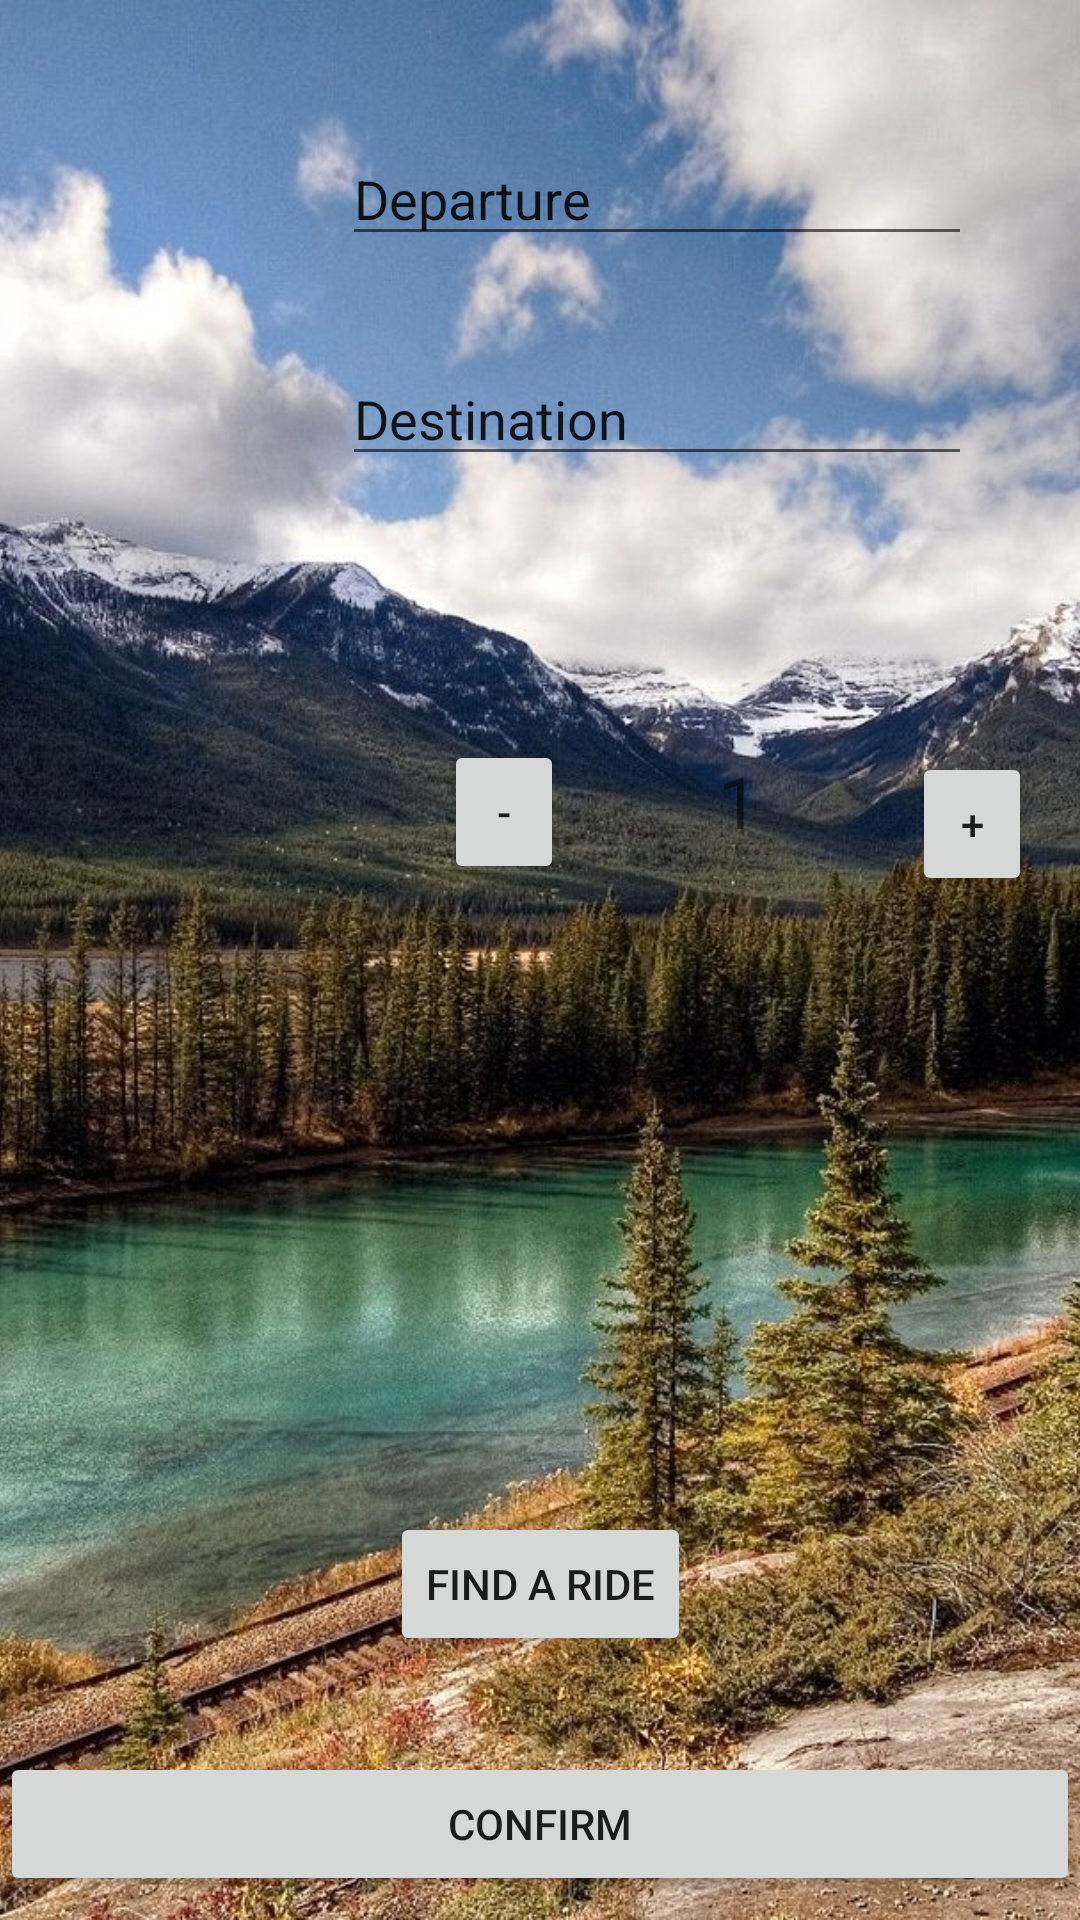

Here is an Android app screen rendered from its layout file. Give the layout XML and the strings, colors and styles it references.
<!-- AndroidManifest.xml: application theme AppTheme -->
<!-- res/layout/activity_find_ride.xml -->
<?xml version="1.0" encoding="utf-8"?>
<android.support.constraint.ConstraintLayout xmlns:android="http://schemas.android.com/apk/res/android"
    xmlns:app="http://schemas.android.com/apk/res-auto"
    xmlns:tools="http://schemas.android.com/tools"
    android:layout_width="match_parent"
    android:layout_height="match_parent"
    tools:context="io.github.techgeek.vehiclepooling.FindRide">

    <ImageView
        android:id="@+id/imageView6"
        android:layout_width="match_parent"
        android:layout_height="match_parent"
        android:scaleType="centerCrop"
        android:src="@drawable/amazingmountain"
        app:layout_constraintStart_toStartOf="parent"
        app:layout_constraintTop_toTopOf="parent" />
    <ImageView
        android:id="@+id/imageView3"
        android:layout_width="42dp"
        android:layout_height="42dp"
        android:layout_marginLeft="16dp"
        android:layout_marginTop="48dp"
        app:layout_constraintStart_toStartOf="parent"
        app:layout_constraintTop_toTopOf="parent"
        app:srcCompat="@drawable/circle" />

    <ImageView
        android:id="@+id/imageView4"
        android:layout_width="42dp"
        android:layout_height="42dp"
        android:layout_marginLeft="16dp"
        android:layout_marginTop="32dp"
        app:layout_constraintStart_toStartOf="parent"
        app:layout_constraintTop_toBottomOf="@+id/imageView3"
        app:srcCompat="@drawable/circle" />

    <EditText
        android:id="@+id/editText"
        android:layout_width="wrap_content"
        android:layout_height="wrap_content"
        android:layout_marginLeft="56dp"
        android:layout_marginTop="44dp"
        android:ems="10"
        android:inputType="textPersonName"
        android:text="Departure"
        app:layout_constraintStart_toEndOf="@+id/imageView3"
        app:layout_constraintTop_toTopOf="parent" />

    <EditText
        android:id="@+id/editText2"
        android:layout_width="wrap_content"
        android:layout_height="wrap_content"
        android:layout_marginLeft="56dp"
        android:layout_marginTop="32dp"
        android:ems="10"
        android:inputType="textPersonName"
        android:text="Destination"
        app:layout_constraintStart_toEndOf="@+id/imageView4"
        app:layout_constraintTop_toBottomOf="@+id/editText" />

    <TextView
        android:id="@+id/textView2"
        android:layout_width="0dp"
        android:layout_height="0dp"
        android:layout_marginStart="16dp"
        android:layout_marginLeft="16dp"
        android:layout_marginTop="104dp"
        android:text="Number Of Seats"
        app:layout_constraintStart_toStartOf="parent"
        app:layout_constraintTop_toBottomOf="@+id/imageView4" />

    <Button
        android:id="@+id/button"
        android:layout_width="40dp"
        android:layout_height="wrap_content"
        android:layout_marginRight="16dp"
        android:layout_marginTop="92dp"
        android:text="+"
        android:onClick="increment"
        app:layout_constraintEnd_toEndOf="parent"
        app:layout_constraintTop_toBottomOf="@+id/editText2" />

    <Button
        android:id="@+id/button3"
        android:layout_width="40dp"
        android:layout_height="wrap_content"
        android:layout_marginStart="132dp"
        android:layout_marginTop="88dp"
        android:text="-"
        android:onClick="decrement"
        app:layout_constraintStart_toEndOf="@+id/textView2"
        app:layout_constraintTop_toBottomOf="@+id/editText2" />

    <TextView
        android:id="@+id/textView3"
        android:layout_width="42dp"
        android:layout_height="45dp"
        android:layout_marginEnd="32dp"
        android:layout_marginStart="32dp"
        android:layout_marginTop="92dp"
        android:text="1"
        android:textAlignment="center"
        android:textSize="24sp"
        app:layout_constraintEnd_toStartOf="@+id/button"
        app:layout_constraintStart_toEndOf="@+id/button3"
        app:layout_constraintTop_toBottomOf="@+id/editText2" />

    <Button
        android:id="@+id/button4"
        android:layout_width="wrap_content"
        android:layout_height="wrap_content"
        android:layout_marginBottom="88dp"
        android:layout_marginEnd="8dp"
        android:layout_marginStart="8dp"
        android:text="Find a Ride"
        android:onClick="next"
        app:layout_constraintBottom_toBottomOf="parent"
        app:layout_constraintEnd_toEndOf="parent"
        app:layout_constraintStart_toStartOf="parent"
      />

    <Button
        android:id="@+id/confirm"
        android:layout_width="match_parent"
        android:layout_height="wrap_content"
        android:layout_marginBottom="8dp"
        android:onClick="efg"
        android:text="confirm"
        app:layout_constraintBottom_toBottomOf="@+id/imageView6"
        app:layout_constraintEnd_toEndOf="parent"
        app:layout_constraintHorizontal_bias="0.0"
        app:layout_constraintStart_toStartOf="parent" />
</android.support.constraint.ConstraintLayout>
<!-- resources referenced by this layout -->
<resources>
  <!-- drawable amazingmountain: jpg bitmap (drawable, 584679 bytes) -->
  <style name="AppTheme" parent="Theme.AppCompat.Light.DarkActionBar">
          
          <item name="colorPrimary">@color/colorPrimary</item>
          <item name="colorPrimaryDark">@color/colorPrimaryDark</item>
          <item name="colorAccent">@color/colorAccent</item>
      </style>
  <color name="colorPrimary">#3F51B5</color>
  <color name="colorPrimaryDark">#303F9F</color>
  <color name="colorAccent">#FF4081</color>
</resources>
